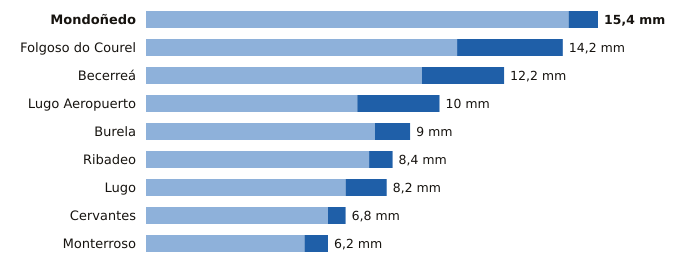

Values plotted in this chart, from the file beside it:
estacion, provincia, indicativo, mm_6_dias_anteriores, mm_hoy, mm_7_dias, horas_de_hoy
Mondoñedo, Lugo, 1344X, 14.4, 1.0, 15.4, 15
Folgoso do Courel, Lugo, 1658, 10.6, 3.6, 14.2, 13
Becerreá, Lugo, 1521X, 9.4, 2.8, 12.2, 16
Lugo Aeropuerto, Lugo, 1505, 7.2, 2.8, 10.0, 17
Burela, Lugo, 1347T, 7.8, 1.2, 9.0, 16
Ribadeo, Lugo, 1342X, 7.6, 0.8, 8.4, 15
Lugo, Lugo, 1518A, 6.8, 1.4, 8.2, 13
Cervantes, Lugo, 1297E, 6.2, 0.6, 6.8, 14
Monterroso, Lugo, 1446X, 5.4, 0.8, 6.2, 14
